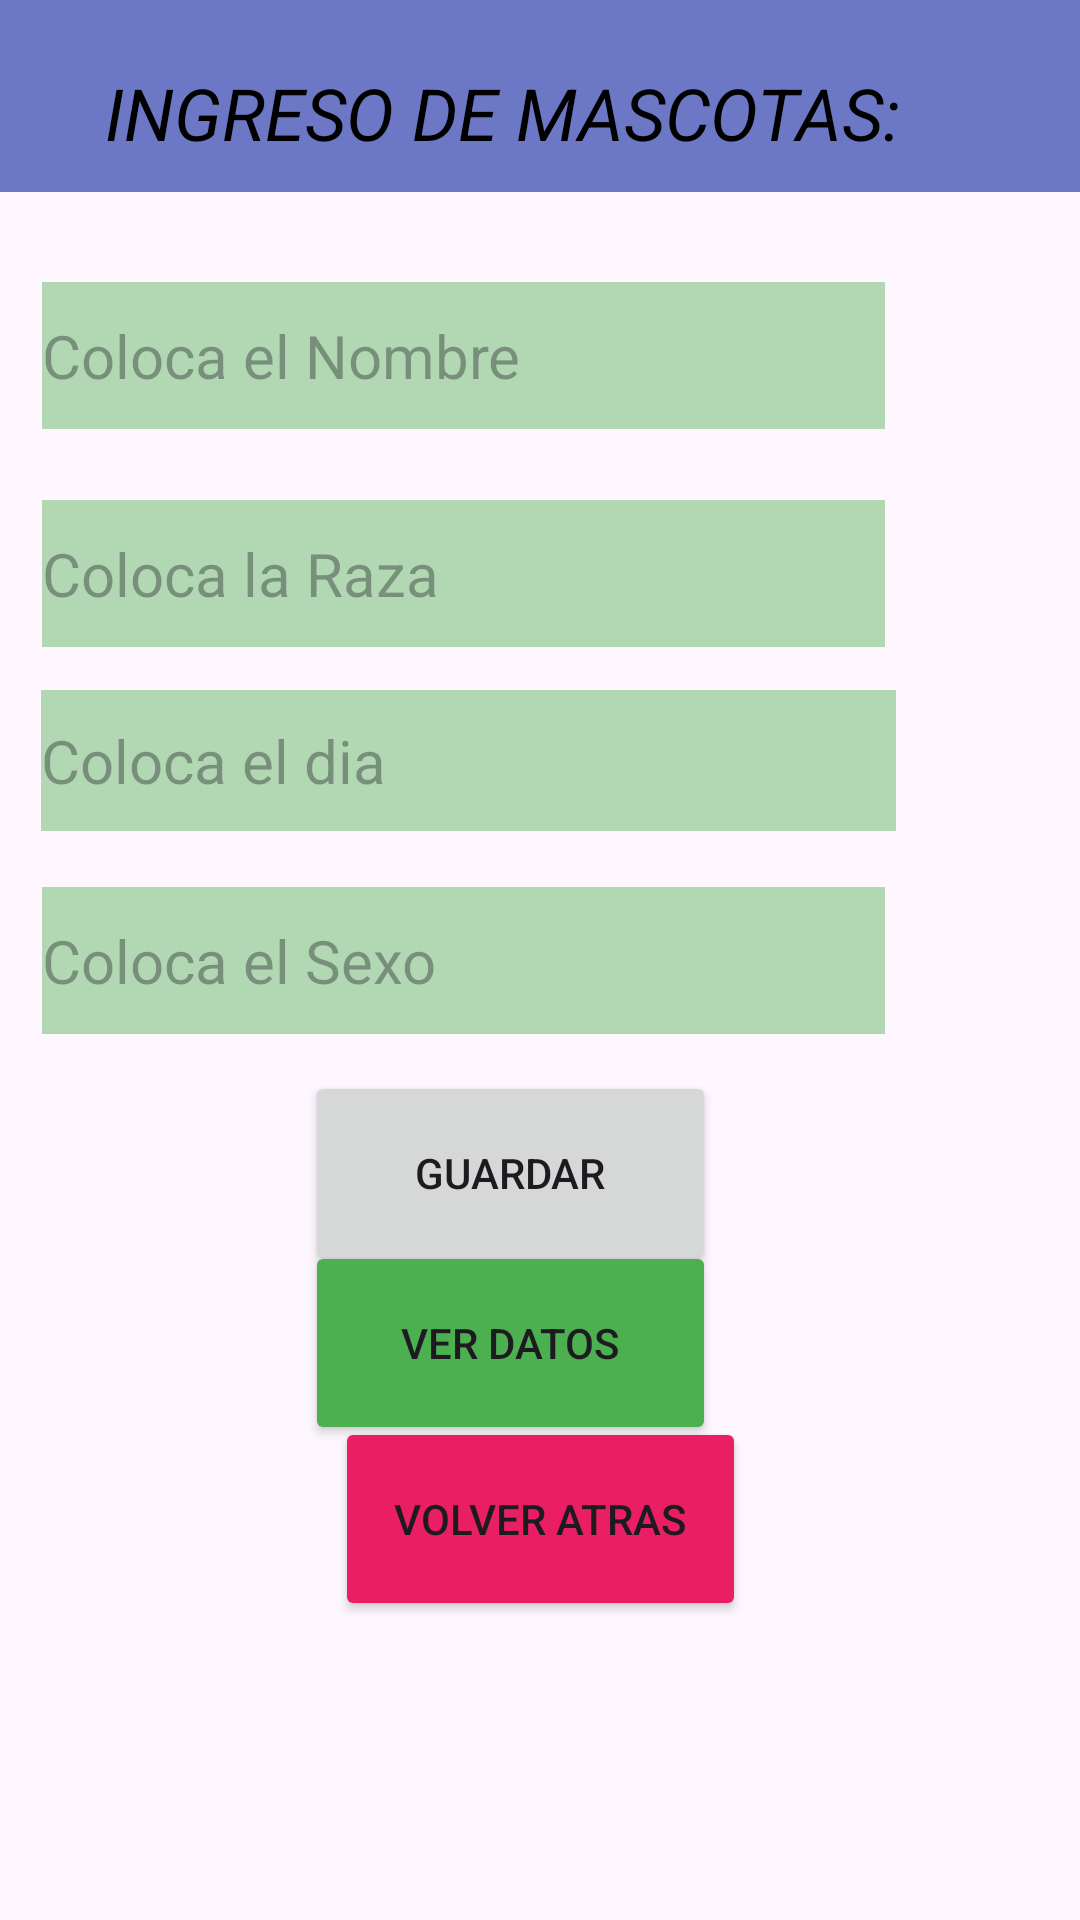

Produce the Android XML layout that renders to this screen, including the resource entries it uses.
<!-- AndroidManifest.xml: application theme Theme.Final_Aplicaciones -->
<!-- res/layout/activity_main6.xml -->
<?xml version="1.0" encoding="utf-8"?>
<androidx.constraintlayout.widget.ConstraintLayout xmlns:android="http://schemas.android.com/apk/res/android"
    xmlns:app="http://schemas.android.com/apk/res-auto"
    xmlns:tools="http://schemas.android.com/tools"
    android:layout_width="match_parent"
    android:layout_height="match_parent"
    android:background="@drawable/pastor"
    tools:context=".MainActivity6">

    <androidx.appcompat.widget.Toolbar
        android:id="@+id/toolbar4"
        android:layout_width="409dp"
        android:layout_height="wrap_content"
        android:background="#C33F51B5"
        android:minHeight="?attr/actionBarSize"
        android:theme="?attr/actionBarTheme"
        app:layout_constraintBottom_toBottomOf="parent"
        app:layout_constraintEnd_toEndOf="parent"
        app:layout_constraintHorizontal_bias="1.0"
        app:layout_constraintStart_toStartOf="parent"
        app:layout_constraintTop_toTopOf="parent"
        app:layout_constraintVertical_bias="0.0" />

    <TextView
        android:id="@+id/textView4"
        android:layout_width="wrap_content"
        android:layout_height="wrap_content"
        android:text="Ingreso de mascotas:"
        android:textAlignment="center"
        android:textAllCaps="true"
        android:textColor="@color/black"
        android:textSize="24sp"
        android:textStyle="italic"
        app:layout_constraintBottom_toBottomOf="parent"
        app:layout_constraintEnd_toEndOf="parent"
        app:layout_constraintHorizontal_bias="0.369"
        app:layout_constraintStart_toStartOf="parent"
        app:layout_constraintTop_toTopOf="parent"
        app:layout_constraintVertical_bias="0.035" />

    <EditText
        android:id="@+id/nombre_mascota"
        android:layout_width="281dp"
        android:layout_height="49dp"
        android:background="#6F4CAF50"
        android:ems="10"
        android:hint="Coloca el Nombre"
        android:inputType="text"
        android:textAlignment="viewStart"
        android:textAllCaps="true"
        android:textColor="@color/white"
        android:textSize="20sp"
        app:layout_constraintBottom_toBottomOf="parent"
        app:layout_constraintEnd_toEndOf="parent"
        app:layout_constraintHorizontal_bias="0.176"
        app:layout_constraintStart_toStartOf="parent"
        app:layout_constraintTop_toTopOf="parent"
        app:layout_constraintVertical_bias="0.159" />

    <EditText
        android:id="@+id/Sexo"
        android:layout_width="281dp"
        android:layout_height="49dp"
        android:background="#6F4CAF50"
        android:ems="10"
        android:hint="Coloca el Sexo"
        android:inputType="text"
        android:textColor="@color/white"
        android:textSize="20sp"
        app:layout_constraintBottom_toBottomOf="parent"
        app:layout_constraintEnd_toEndOf="parent"
        app:layout_constraintHorizontal_bias="0.176"
        app:layout_constraintStart_toStartOf="parent"
        app:layout_constraintTop_toTopOf="parent" />

    <EditText
        android:id="@+id/Raza"
        android:layout_width="281dp"
        android:layout_height="49dp"
        android:background="#6F4CAF50"
        android:ems="10"
        android:hint="Coloca la Raza"
        android:inputType="text"
        android:textColor="@color/white"
        android:textSize="20sp"
        app:layout_constraintBottom_toBottomOf="parent"
        app:layout_constraintEnd_toEndOf="parent"
        app:layout_constraintHorizontal_bias="0.176"
        app:layout_constraintStart_toStartOf="parent"
        app:layout_constraintTop_toTopOf="parent"
        app:layout_constraintVertical_bias="0.282" />

    <EditText
        android:id="@+id/Fecha_nacimiento"
        android:layout_width="285dp"
        android:layout_height="47dp"
        android:background="#6F4CAF50"
        android:ems="10"
        android:hint="Coloca el dia"
        android:inputType="date"
        android:textColor="@color/white"
        android:textSize="20sp"
        app:layout_constraintBottom_toBottomOf="parent"
        app:layout_constraintEnd_toEndOf="parent"
        app:layout_constraintHorizontal_bias="0.182"
        app:layout_constraintStart_toStartOf="parent"
        app:layout_constraintTop_toTopOf="parent"
        app:layout_constraintVertical_bias="0.388" />

    <Button
        android:id="@+id/button_guardar"
        android:layout_width="137dp"
        android:layout_height="68dp"
        android:text="Guardar"
        app:layout_constraintBottom_toBottomOf="parent"
        app:layout_constraintEnd_toEndOf="parent"
        app:layout_constraintHorizontal_bias="0.456"
        app:layout_constraintStart_toStartOf="parent"
        app:layout_constraintTop_toBottomOf="@+id/Fecha_nacimiento"
        app:layout_constraintVertical_bias="0.271" />

    <Button
        android:id="@+id/salir"
        android:layout_width="137dp"
        android:layout_height="68dp"
        android:backgroundTint="#E91E63"
        android:text="Volver Atras"
        app:layout_constraintBottom_toBottomOf="parent"
        app:layout_constraintEnd_toEndOf="parent"
        app:layout_constraintStart_toStartOf="parent"
        app:layout_constraintTop_toTopOf="parent"
        app:layout_constraintVertical_bias="0.826" />

    <Button
        android:id="@+id/button_VerDatos"
        android:layout_width="137dp"
        android:layout_height="68dp"
        android:backgroundTint="#4CAF50"
        android:text="Ver Datos"
        app:layout_constraintBottom_toBottomOf="parent"
        app:layout_constraintEnd_toEndOf="parent"
        app:layout_constraintHorizontal_bias="0.456"
        app:layout_constraintStart_toStartOf="parent"
        app:layout_constraintTop_toTopOf="parent"
        app:layout_constraintVertical_bias="0.723" />

    <TextView
        android:id="@+id/textViewFeedback"
        android:layout_width="wrap_content"
        android:layout_height="wrap_content"
        android:textSize="26sp"
        android:text=""
        android:textColor="@android:color/holo_green_dark"
        android:visibility="gone"
        app:layout_constraintBottom_toTopOf="@+id/salir"
    app:layout_constraintEnd_toEndOf="parent"
    app:layout_constraintStart_toStartOf="parent"
    app:layout_constraintTop_toTopOf="parent"
    app:layout_constraintVertical_bias="0.8" />

</androidx.constraintlayout.widget.ConstraintLayout>
<!-- resources referenced by this layout -->
<resources>
  <style name="Theme.Final_Aplicaciones" parent="Base.Theme.Final_Aplicaciones" />
  <style name="Base.Theme.Final_Aplicaciones" parent="Theme.Material3.DayNight.NoActionBar">
          
          
      </style>
  <!-- not gathered from this repository: default colours our renderer supplied (Android Studio template values) -->
  <color name="black">#FF000000</color>
  <color name="white">#FFFFFFFF</color>
</resources>
